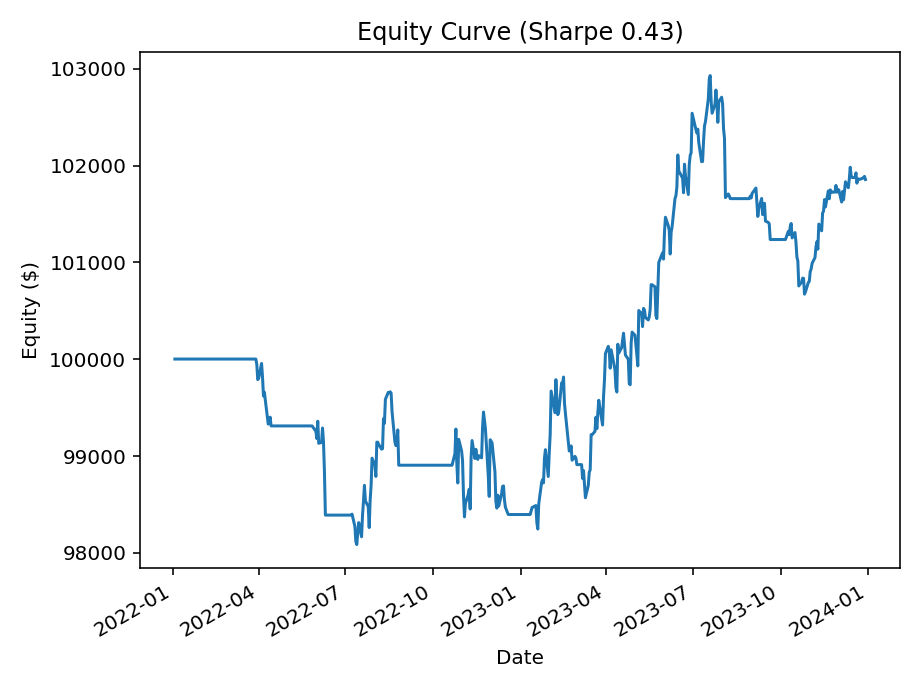

The file beside this chart, header and first rows:
date, equity, ret
2022-01-03 00:00:00+00:00, 100000, 0.0
2022-01-04 00:00:00+00:00, 100000, 0.0
2022-01-05 00:00:00+00:00, 100000, 0.0
2022-01-06 00:00:00+00:00, 100000, 0.0
2022-01-07 00:00:00+00:00, 100000, 0.0
2022-01-10 00:00:00+00:00, 100000, 0.0
2022-01-11 00:00:00+00:00, 100000, 0.0
2022-01-12 00:00:00+00:00, 100000, 0.0
2022-01-13 00:00:00+00:00, 100000, 0.0
2022-01-14 00:00:00+00:00, 100000, 0.0
2022-01-18 00:00:00+00:00, 100000, 0.0
2022-01-19 00:00:00+00:00, 100000, 0.0
2022-01-20 00:00:00+00:00, 100000, 0.0
2022-01-21 00:00:00+00:00, 100000, 0.0
2022-01-24 00:00:00+00:00, 100000, 0.0
2022-01-25 00:00:00+00:00, 100000, 0.0
2022-01-26 00:00:00+00:00, 100000, 0.0
2022-01-27 00:00:00+00:00, 100000, 0.0
2022-01-28 00:00:00+00:00, 100000, 0.0
2022-01-31 00:00:00+00:00, 100000, 0.0
2022-02-01 00:00:00+00:00, 100000, 0.0
2022-02-02 00:00:00+00:00, 100000, 0.0
2022-02-03 00:00:00+00:00, 100000, 0.0
2022-02-04 00:00:00+00:00, 100000, 0.0
2022-02-07 00:00:00+00:00, 100000, 0.0
2022-02-08 00:00:00+00:00, 100000, 0.0
2022-02-09 00:00:00+00:00, 100000, 0.0
2022-02-10 00:00:00+00:00, 100000, 0.0
2022-02-11 00:00:00+00:00, 100000, 0.0
2022-02-14 00:00:00+00:00, 100000, 0.0
2022-02-15 00:00:00+00:00, 100000, 0.0
2022-02-16 00:00:00+00:00, 100000, 0.0
2022-02-17 00:00:00+00:00, 100000, 0.0
2022-02-18 00:00:00+00:00, 100000, 0.0
2022-02-22 00:00:00+00:00, 100000, 0.0
2022-02-23 00:00:00+00:00, 100000, 0.0
2022-02-24 00:00:00+00:00, 100000, 0.0
2022-02-25 00:00:00+00:00, 100000, 0.0
2022-02-28 00:00:00+00:00, 100000, 0.0
2022-03-01 00:00:00+00:00, 100000, 0.0
2022-03-02 00:00:00+00:00, 100000, 0.0
2022-03-03 00:00:00+00:00, 100000, 0.0
2022-03-04 00:00:00+00:00, 100000, 0.0
2022-03-07 00:00:00+00:00, 100000, 0.0
2022-03-08 00:00:00+00:00, 100000, 0.0
2022-03-09 00:00:00+00:00, 100000, 0.0
2022-03-10 00:00:00+00:00, 100000, 0.0
2022-03-11 00:00:00+00:00, 100000, 0.0
2022-03-14 00:00:00+00:00, 100000, 0.0
2022-03-15 00:00:00+00:00, 100000, 0.0
2022-03-16 00:00:00+00:00, 100000, 0.0
2022-03-17 00:00:00+00:00, 100000, 0.0
2022-03-18 00:00:00+00:00, 100000, 0.0
2022-03-21 00:00:00+00:00, 100000, 0.0
2022-03-22 00:00:00+00:00, 100000, 0.0
2022-03-23 00:00:00+00:00, 100000, 0.0
2022-03-24 00:00:00+00:00, 100000, 0.0
2022-03-25 00:00:00+00:00, 100000, 0.0
2022-03-28 00:00:00+00:00, 100000, 0.0
2022-03-29 00:00:00+00:00, 100000, 0.0
... 441 more rows
